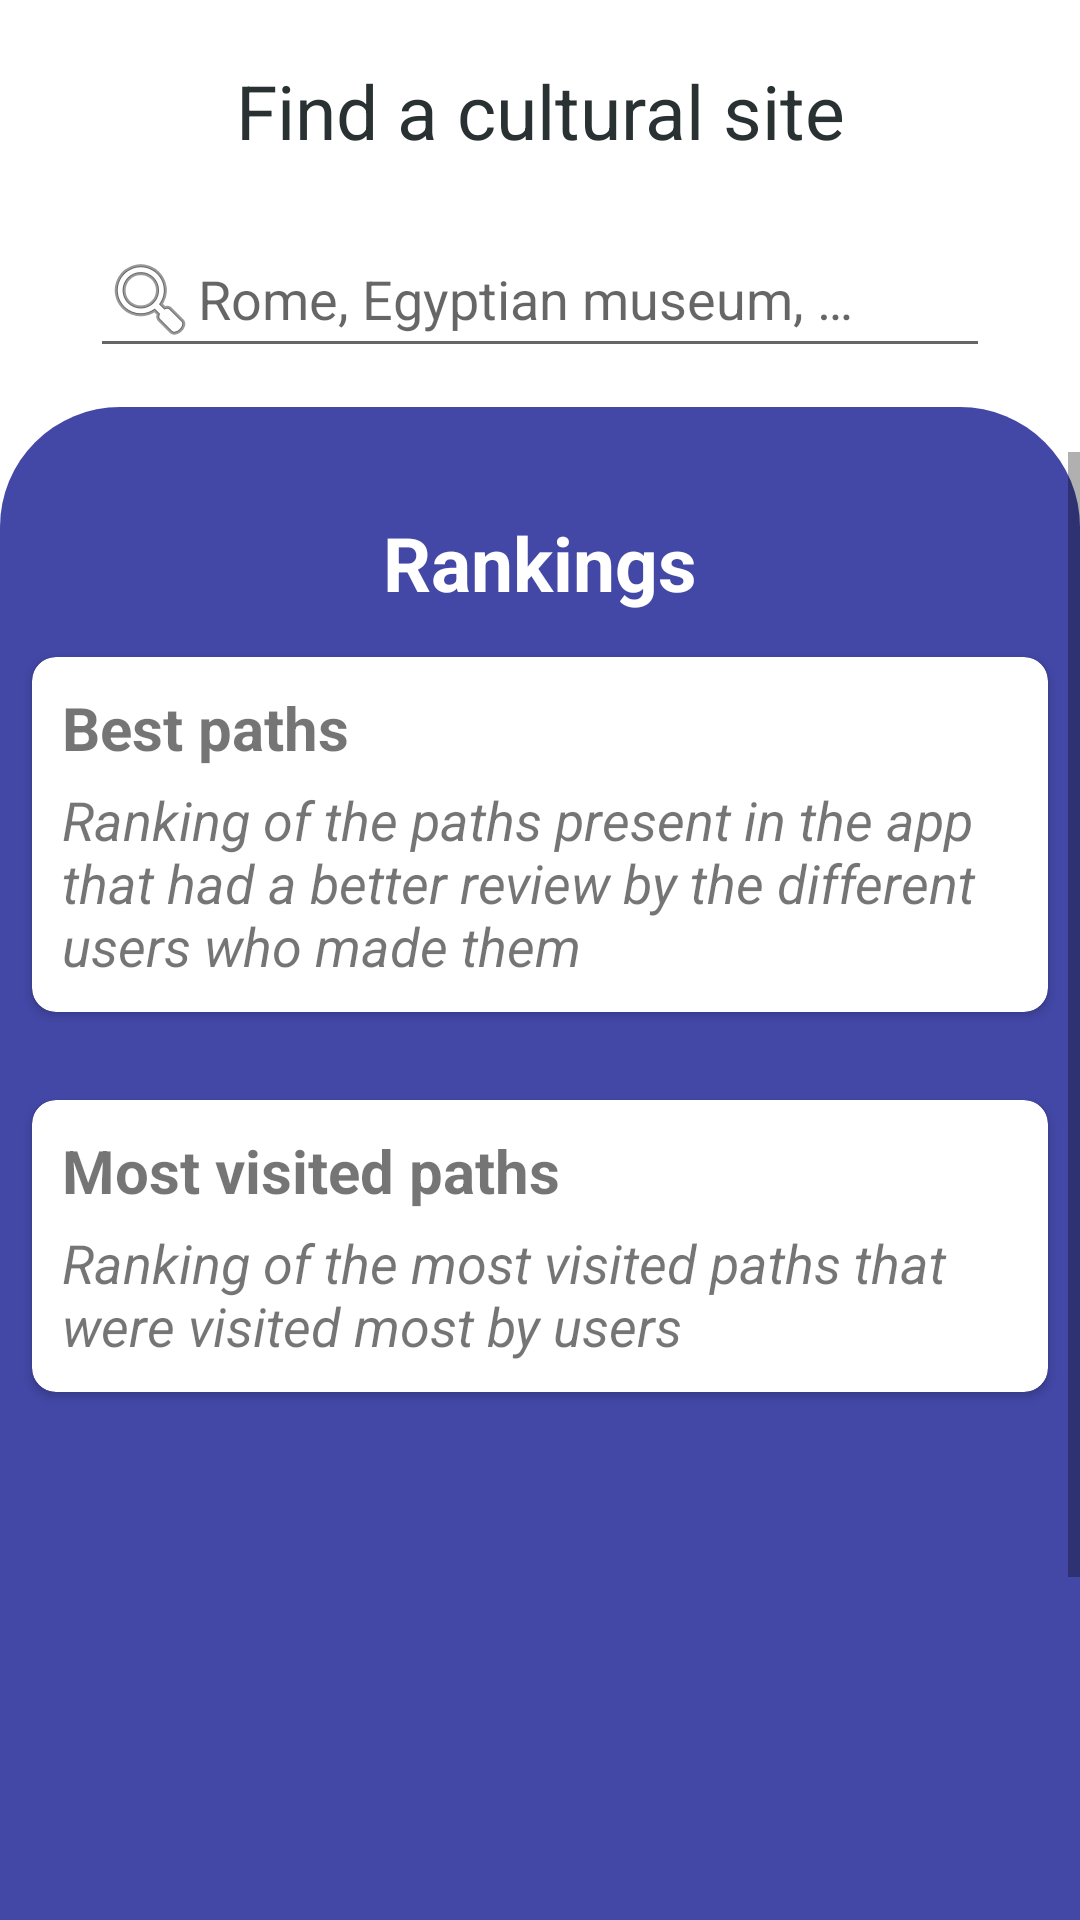

The Android layout XML behind this screen, and the referenced resources:
<!-- AndroidManifest.xml: application theme Theme.TourExperience -->
<!-- res/layout/fragment_home.xml -->
<?xml version="1.0" encoding="utf-8"?>
<androidx.constraintlayout.widget.ConstraintLayout xmlns:android="http://schemas.android.com/apk/res/android"
    xmlns:app="http://schemas.android.com/apk/res-auto"
    xmlns:tools="http://schemas.android.com/tools"
    android:layout_width="match_parent"
    android:layout_height="match_parent"
    tools:context=".main.HomeFragment"
    android:id="@+id/home_fragment">

    
    <TextView
        android:id="@+id/search_text_view"
        android:text="@string/find_cultural_site"
        style="@style/heading_text_style"
        android:layout_width="wrap_content"
        android:layout_height="wrap_content"
        app:layout_constraintTop_toTopOf="parent"
        app:layout_constraintStart_toStartOf="parent"
        app:layout_constraintEnd_toEndOf="parent"/>

    <AutoCompleteTextView
        android:id="@+id/autocomplete"
        android:layout_width="match_parent"
        android:layout_height="wrap_content"
        android:layout_marginTop="20dp"
        android:layout_marginEnd="30dp"
        android:layout_marginStart="30dp"
        android:singleLine="true"
        android:drawableStart="@android:drawable/ic_menu_search"
        android:hint="@string/search_hint"
        app:layout_constraintLeft_toLeftOf="parent"
        app:layout_constraintRight_toRightOf="parent"
        app:layout_constraintTop_toBottomOf="@id/search_text_view"/>

    <RelativeLayout
        android:layout_width="match_parent"
        android:layout_height="wrap_content"
        app:layout_constrainedHeight="true"
        android:background="@drawable/top_rounded"
        android:layout_marginTop="13dp"
        app:layout_constraintBottom_toBottomOf="parent"
        app:layout_constraintEnd_toEndOf="parent"
        app:layout_constraintStart_toStartOf="parent"
        app:layout_constraintTop_toBottomOf="@id/autocomplete">
    
        <ScrollView
            android:id="@+id/rankings_layout"
            android:layout_width="match_parent"
            android:layout_height="match_parent"
            android:layout_marginVertical="15dp"
            android:orientation="vertical"
            app:layout_constraintHorizontal_bias="1.0"
            app:layout_constraintVertical_bias="1.0">

            <RelativeLayout
                android:layout_width="match_parent"
                android:layout_height="wrap_content"
                android:minHeight="600dp">

                <TextView
                    android:id="@+id/title_ranking"
                    android:layout_width="match_parent"
                    android:layout_height="wrap_content"
                    android:gravity="center"
                    android:paddingTop="20dp"
                    android:text="@string/rankings"
                    android:textColor="@color/white"
                    android:textSize="25sp"
                    android:textStyle="bold" />

                <androidx.cardview.widget.CardView
                    android:id="@+id/classifica_voti"
                    android:layout_width="match_parent"
                    android:layout_height="wrap_content"
                    android:layout_below="@id/title_ranking"
                    android:elevation="5dp"
                    app:cardCornerRadius="8dp"
                    app:cardMaxElevation="8dp"
                    app:cardUseCompatPadding="true">

                    <LinearLayout
                        android:layout_width="match_parent"
                        android:layout_height="match_parent"
                        android:orientation="vertical"
                        android:padding="10dp">

                        <TextView
                            android:id="@+id/titolo_classifica_voti"
                            android:layout_width="wrap_content"
                            android:layout_height="wrap_content"
                            android:text="@string/title_classifica_voti"
                            android:textSize="20sp"
                            android:textStyle="bold" />

                        <TextView
                            android:id="@+id/descrizione_classifica_voti"
                            android:layout_width="wrap_content"
                            android:layout_height="wrap_content"
                            android:layout_marginTop="5dp"
                            android:text="@string/description_classifica_voti"
                            android:textSize="18sp"
                            android:textStyle="italic" />

                    </LinearLayout>
                </androidx.cardview.widget.CardView>

                <androidx.cardview.widget.CardView
                    android:id="@+id/classifica_visitai"
                    android:layout_width="match_parent"
                    android:layout_height="wrap_content"
                    android:layout_below="@id/classifica_voti"
                    android:elevation="5dp"
                    app:cardCornerRadius="8dp"
                    app:cardMaxElevation="8dp"
                    app:cardUseCompatPadding="true">

                    <LinearLayout
                        android:layout_width="match_parent"
                        android:layout_height="match_parent"
                        android:orientation="vertical"
                        android:padding="10dp">

                        <TextView
                            android:id="@+id/titolo_classifica_visitati"
                            android:layout_width="wrap_content"
                            android:layout_height="wrap_content"
                            android:text="@string/title_classifica_visitati"
                            android:textSize="20sp"
                            android:textStyle="bold" />

                        <TextView
                            android:id="@+id/descrizione_classifica"
                            android:layout_width="wrap_content"
                            android:layout_height="wrap_content"
                            android:layout_marginTop="5dp"
                            android:text="@string/description_classifica_visitati"
                            android:textSize="18sp"
                            android:textStyle="italic" />

                    </LinearLayout>
                </androidx.cardview.widget.CardView>
            </RelativeLayout>
        </ScrollView>
    </RelativeLayout>
</androidx.constraintlayout.widget.ConstraintLayout>
<!-- resources referenced by this layout -->
<resources>
  <color name="white">#FFFFFFFF</color>
  <!-- drawable top_rounded (drawable) -->
  <?xml version="1.0" encoding="utf-8"?>
  <shape xmlns:android="http://schemas.android.com/apk/res/android">
      <solid android:color="@color/main_blue" />
      <corners
          android:topLeftRadius="40dp"
          android:topRightRadius="40dp" />
  </shape>
  <string name="description_classifica_visitati">Ranking of the most visited paths that were visited most by users</string>
  <string name="description_classifica_voti">Ranking of the paths present in the app that had a better review by the different users who made them</string>
  <string name="find_cultural_site">Find a cultural site</string>
  <string name="rankings">Rankings</string>
  <string name="search_hint">Rome, Egyptian museum, …</string>
  <string name="title_classifica_visitati">Most visited paths</string>
  <string name="title_classifica_voti">Best paths</string>
  <style name="heading_text_style" parent="Widget.AppCompat.TextView">
          <item name="android:textSize">25sp</item>
          <item name="android:layout_marginTop">20dp</item>
          <item name="android:textColor">@color/heading_gray</item>
          <item name="android:textAlignment">center</item>
      </style>
  <style name="Theme.TourExperience" parent="Theme.MaterialComponents.Light.DarkActionBar">
          <item name="android:forceDarkAllowed" tools:targetApi="q">false</item>
          
          <item name="colorPrimary">@color/main_blue</item>
          <item name="colorPrimaryVariant">@color/main_blue_variant</item>
          <item name="colorOnPrimary">@color/white</item>
          
          <item name="colorSecondary">@color/secondary_purple</item>
          <item name="colorSecondaryVariant">@color/teal_700</item>
          <item name="colorOnSecondary">@color/white</item>
  
          
          <item name="android:statusBarColor" tools:targetApi="l">?attr/colorPrimaryVariant</item>
      </style>
  <color name="main_blue">#FF4348A7</color>
  <color name="heading_gray">#293133</color>
  <color name="main_blue_variant">#002176</color>
  <color name="secondary_purple">#FF784BA6</color>
  <color name="teal_700">#FF018786</color>
</resources>
